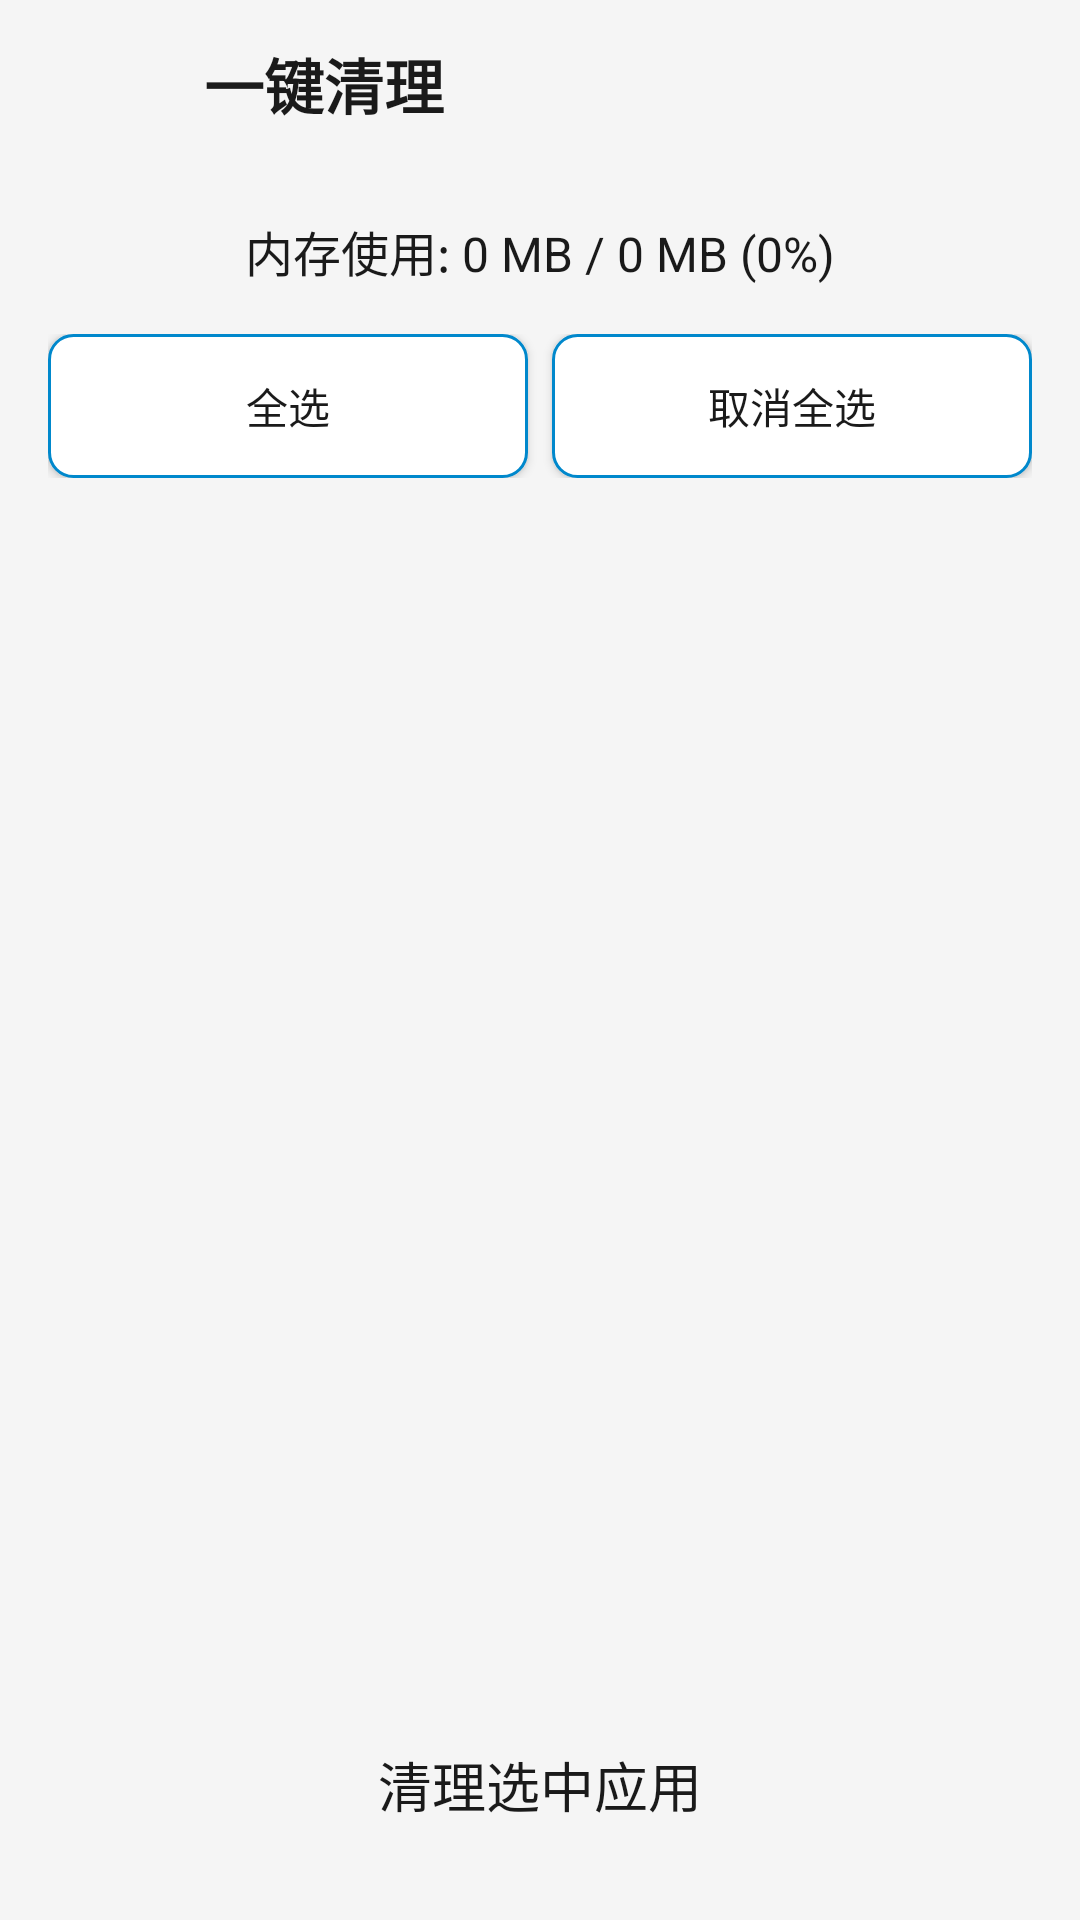

Write the Android layout XML for this screen, with the resource values it uses.
<!-- AndroidManifest.xml: activity theme Theme.PandaCarLauncher -->
<!-- res/layout/activity_clean_background.xml -->
<?xml version="1.0" encoding="utf-8"?>
<LinearLayout xmlns:android="http://schemas.android.com/apk/res/android"
    android:layout_width="match_parent"
    android:layout_height="match_parent"
    android:orientation="vertical"
    android:background="@color/background">

    
    <RelativeLayout
        android:layout_width="match_parent"
        android:layout_height="56dp"
        android:paddingStart="16dp"
        android:paddingEnd="16dp">

        <ImageView
            android:id="@+id/btn_back"
            android:layout_width="40dp"
            android:layout_height="40dp"
            android:layout_centerVertical="true"
            android:src="@drawable/ic_back"
            android:padding="8dp"
            android:background="?android:attr/selectableItemBackgroundBorderless" />

        <TextView
            android:layout_width="wrap_content"
            android:layout_height="wrap_content"
            android:layout_toEndOf="@id/btn_back"
            android:layout_centerVertical="true"
            android:layout_marginStart="12dp"
            android:text="一键清理"
            android:textColor="@color/text_primary"
            android:textSize="20sp"
            android:textStyle="bold" />

    </RelativeLayout>

    
    <TextView
        android:id="@+id/tv_memory_info"
        android:layout_width="match_parent"
        android:layout_height="wrap_content"
        android:padding="16dp"
        android:text="内存使用: 0 MB / 0 MB (0%)"
        android:textColor="@color/text_primary"
        android:textSize="16sp"
        android:gravity="center" />

    
    <LinearLayout
        android:layout_width="match_parent"
        android:layout_height="wrap_content"
        android:orientation="horizontal"
        android:paddingStart="16dp"
        android:paddingEnd="16dp">

        <Button
            android:id="@+id/btn_select_all"
            android:layout_width="0dp"
            android:layout_height="wrap_content"
            android:layout_weight="1"
            android:layout_marginEnd="8dp"
            android:text="全选"
            android:textColor="@color/text_primary"
            android:background="@drawable/bg_button_secondary" />

        <Button
            android:id="@+id/btn_deselect_all"
            android:layout_width="0dp"
            android:layout_height="wrap_content"
            android:layout_weight="1"
            android:text="取消全选"
            android:textColor="@color/text_primary"
            android:background="@drawable/bg_button_secondary" />

    </LinearLayout>

    
    <androidx.recyclerview.widget.RecyclerView
        android:id="@+id/rv_processes"
        android:layout_width="match_parent"
        android:layout_height="0dp"
        android:layout_weight="1"
        android:layout_marginTop="16dp" />

    
    <Button
        android:id="@+id/btn_clean"
        android:layout_width="match_parent"
        android:layout_height="wrap_content"
        android:layout_margin="16dp"
        android:text="清理选中应用"
        android:textColor="@color/text_primary"
        android:textSize="18sp"
        android:padding="16dp"
        android:background="@drawable/bg_button_primary" />

</LinearLayout>
<!-- resources referenced by this layout -->
<resources>
  <color name="background">#0D1642</color>
  <color name="text_primary">#FFFFFF</color>
  <!-- drawable bg_button_secondary (drawable) -->
  <?xml version="1.0" encoding="utf-8"?>
  <shape xmlns:android="http://schemas.android.com/apk/res/android"
      android:shape="rectangle">
      <solid android:color="@color/card_glass" />
      <corners android:radius="8dp" />
      <stroke
          android:width="1dp"
          android:color="@color/primary" />
  </shape>
  <style name="Theme.PandaCarLauncher" parent="Theme.MaterialComponents.DayNight.NoActionBar">
          <item name="colorPrimary">@color/primary</item>
          <item name="colorPrimaryDark">@color/primary_dark</item>
          <item name="colorAccent">@color/accent</item>
          <item name="android:windowBackground">@color/background</item>
          <item name="android:statusBarColor">@color/status_bar</item>
          <item name="android:navigationBarColor">@color/nav_background</item>
          <item name="android:windowLightStatusBar">false</item>
          <item name="android:colorControlHighlight">@color/ripple_color</item>
          <item name="android:colorControlActivated">@color/primary</item>
      </style>
  <color name="card_glass">#991A1A2E</color>
  <color name="primary">#00CED1</color>
  <color name="primary_dark">#00A88A</color>
  <color name="accent">#FF6B6B</color>
</resources>
